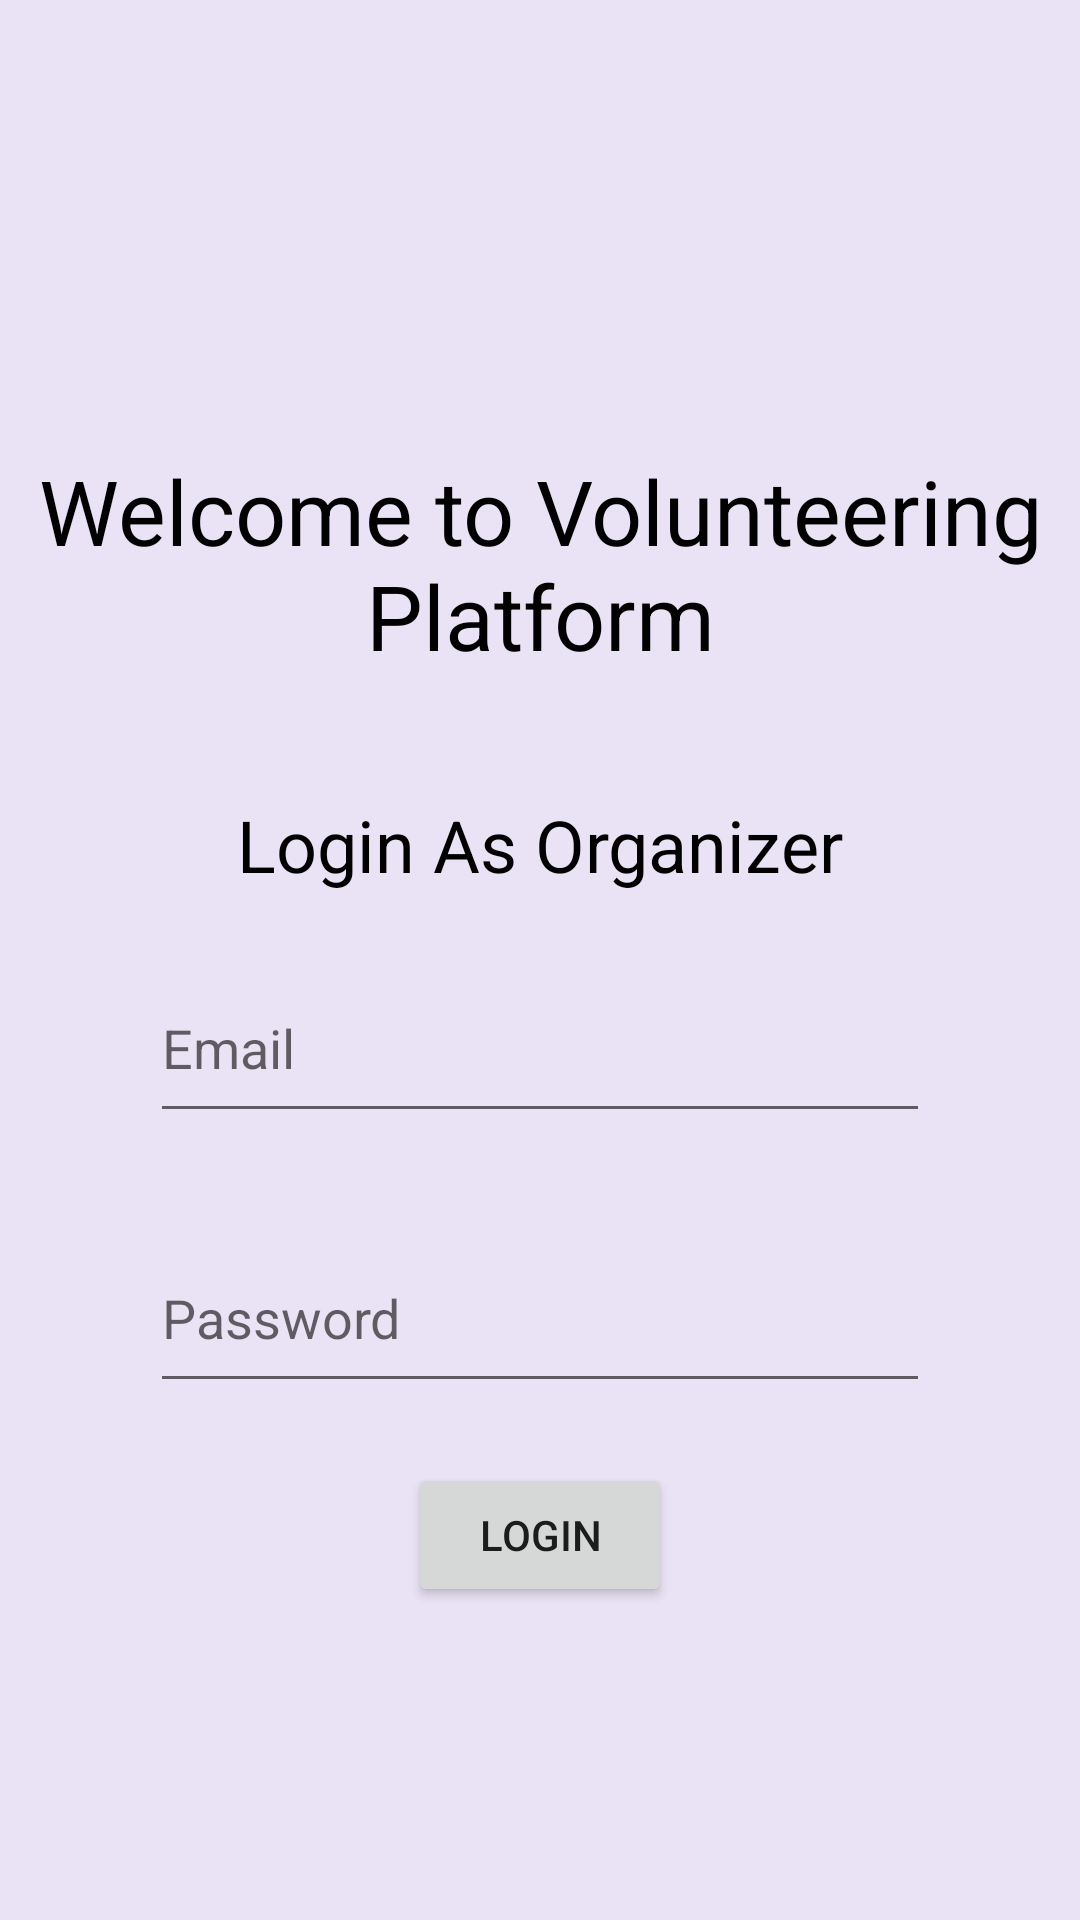

Android layout source for this screen:
<!-- AndroidManifest.xml: application theme Theme.FYPnew -->
<!-- res/layout/fragment_organizer_login.xml -->
<?xml version="1.0" encoding="utf-8"?>
<androidx.constraintlayout.widget.ConstraintLayout xmlns:android="http://schemas.android.com/apk/res/android"
    xmlns:app="http://schemas.android.com/apk/res-auto"
    xmlns:tools="http://schemas.android.com/tools"
    android:id="@+id/frameLayout3"
    android:layout_width="match_parent"
    android:layout_height="match_parent"
    android:background="#EAE3F6"
    tools:context=".OrganizerLoginFragment">

    <TextView
        android:id="@+id/textViewTitle"
        android:layout_width="wrap_content"
        android:layout_height="wrap_content"
        android:layout_marginTop="150dp"
        android:autoText="false"
        android:text="@string/msg_title"
        android:textAlignment="center"
        android:textColor="#000000"
        android:textSize="30sp"
        app:layout_constraintEnd_toEndOf="parent"
        app:layout_constraintHorizontal_bias="0.0"
        app:layout_constraintStart_toStartOf="parent"
        app:layout_constraintTop_toTopOf="parent" />

    <TextView
        android:id="@+id/textView2"
        android:layout_width="wrap_content"
        android:layout_height="wrap_content"
        android:layout_marginTop="40dp"
        android:text="@string/msg_organizer"
        android:textColor="#000000"
        android:textSize="24sp"
        app:layout_constraintEnd_toEndOf="parent"
        app:layout_constraintStart_toStartOf="parent"
        app:layout_constraintTop_toBottomOf="@+id/textViewTitle" />

    <EditText
        android:id="@+id/editTextLoginPassword"
        android:layout_width="260dp"
        android:layout_height="60dp"
        android:layout_marginTop="30dp"
        android:ems="10"
        android:hint="@string/Password"
        android:inputType="textPassword"
        app:layout_constraintEnd_toEndOf="@+id/editTextLoginEmail"
        app:layout_constraintStart_toStartOf="@+id/editTextLoginEmail"
        app:layout_constraintTop_toBottomOf="@+id/editTextLoginEmail" />

    <EditText
        android:id="@+id/editTextLoginEmail"
        android:layout_width="260dp"
        android:layout_height="60dp"
        android:layout_marginTop="20dp"
        android:ems="10"
        android:hint="@string/Email"
        android:inputType="textEmailAddress"
        app:layout_constraintEnd_toEndOf="@+id/textView2"
        app:layout_constraintStart_toStartOf="@+id/textView2"
        app:layout_constraintTop_toBottomOf="@+id/textView2" />

    <Button
        android:id="@+id/buttonOrganizerLogin"
        android:layout_width="wrap_content"
        android:layout_height="wrap_content"
        android:layout_marginTop="20dp"
        android:text="@string/login"
        app:layout_constraintEnd_toEndOf="parent"
        app:layout_constraintStart_toStartOf="parent"
        app:layout_constraintTop_toBottomOf="@+id/editTextLoginPassword" />

</androidx.constraintlayout.widget.ConstraintLayout>
<!-- resources referenced by this layout -->
<resources>
  <string name="Email">Email</string>
  <string name="Password">Password</string>
  <string name="login">Login</string>
  <string name="msg_organizer">Login As Organizer</string>
  <string name="msg_title">Welcome to Volunteering Platform</string>
  <style name="Theme.FYPnew" parent="Theme.MaterialComponents.DayNight.DarkActionBar">
          
          <item name="colorPrimary">@color/purple_500</item>
          <item name="colorPrimaryVariant">@color/purple_700</item>
          <item name="colorOnPrimary">@color/white</item>
          
          <item name="colorSecondary">@color/teal_200</item>
          <item name="colorSecondaryVariant">@color/teal_700</item>
          <item name="colorOnSecondary">@color/black</item>
          
          <item name="android:statusBarColor">?attr/colorPrimaryVariant</item>
          
      </style>
  <color name="purple_500">#FF6200EE</color>
  <color name="purple_700">#FF3700B3</color>
  <color name="white">#FFFFFFFF</color>
  <color name="teal_200">#FF03DAC5</color>
  <color name="teal_700">#FF018786</color>
  <color name="black">#FF000000</color>
</resources>
